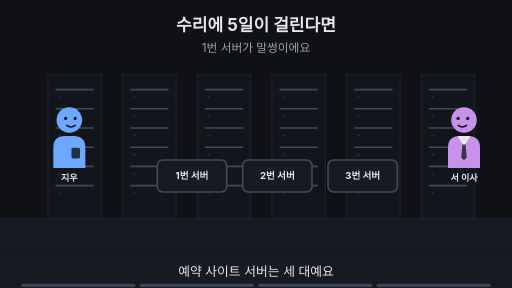
t = 0.00 s
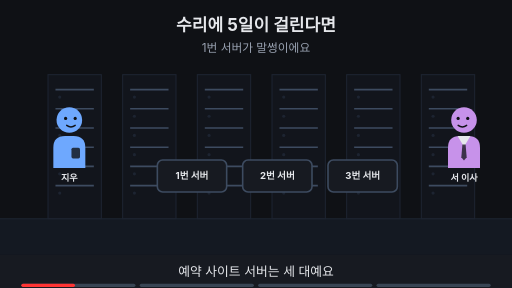
t = 1.88 s
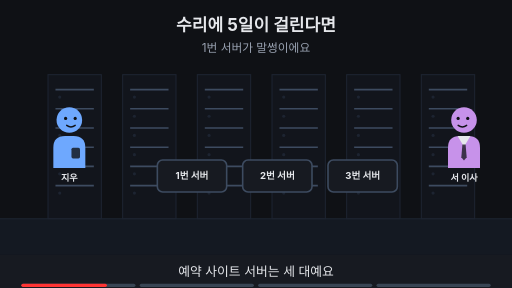
t = 3.00 s
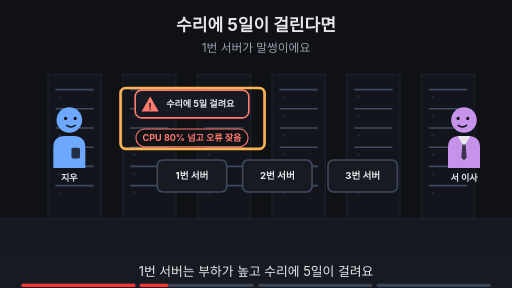
t = 5.00 s
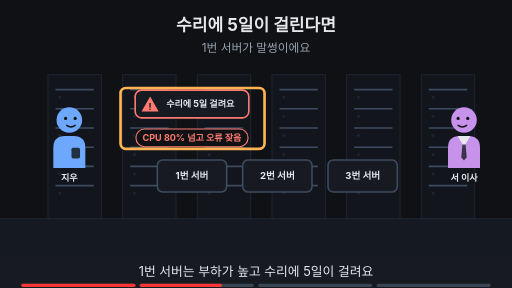
t = 6.88 s
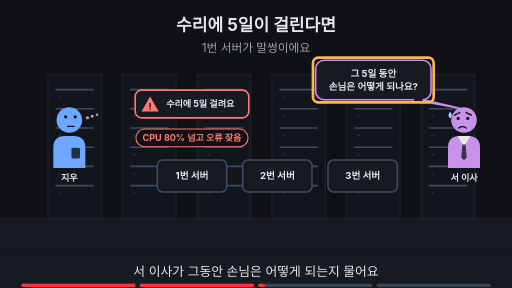
t = 8.24 s

The animated SVG that drew these frames (rendered in a browser with its animation timeline set to each time). Animation: 18 SMIL elements (animate=18); frames cover the first 8.24 s, repeats indefinitely.

<svg xmlns="http://www.w3.org/2000/svg" viewBox="0 0 960 540" width="960" height="540" font-family="-apple-system,'Apple SD Gothic Neo','Segoe UI',sans-serif">
<title>수리에 5일이 걸린다면</title>
<rect width="960" height="540" fill="#0f1115"/>
<text x="480" y="58" text-anchor="middle" font-size="32" font-weight="700" fill="#e6e8ec">수리에 5일이 걸린다면</text>
<text x="480" y="98" text-anchor="middle" font-size="22" fill="#9aa3b2">1번 서버가 말썽이에요</text>
<rect x="0" y="410" width="960" height="68" fill="#141922"/><line x1="0" y1="410" x2="960" y2="410" stroke="#1d2431" stroke-width="2"/><rect x="90" y="140" width="100" height="270" fill="#12151c" stroke="#1d2431" stroke-width="2"/><line x1="104" y1="168" x2="176" y2="168" stroke="#3d4b60" stroke-width="3"/><circle cx="112" cy="182" r="3" fill="#1d2431"/><line x1="104" y1="204" x2="176" y2="204" stroke="#3d4b60" stroke-width="3"/><circle cx="112" cy="218" r="3" fill="#1d2431"/><line x1="104" y1="240" x2="176" y2="240" stroke="#3d4b60" stroke-width="3"/><circle cx="112" cy="254" r="3" fill="#1d2431"/><line x1="104" y1="276" x2="176" y2="276" stroke="#3d4b60" stroke-width="3"/><circle cx="112" cy="290" r="3" fill="#1d2431"/><line x1="104" y1="312" x2="176" y2="312" stroke="#3d4b60" stroke-width="3"/><circle cx="112" cy="326" r="3" fill="#1d2431"/><line x1="104" y1="348" x2="176" y2="348" stroke="#3d4b60" stroke-width="3"/><circle cx="112" cy="362" r="3" fill="#1d2431"/><rect x="230" y="140" width="100" height="270" fill="#12151c" stroke="#1d2431" stroke-width="2"/><line x1="244" y1="168" x2="316" y2="168" stroke="#3d4b60" stroke-width="3"/><circle cx="252" cy="182" r="3" fill="#1d2431"/><line x1="244" y1="204" x2="316" y2="204" stroke="#3d4b60" stroke-width="3"/><circle cx="252" cy="218" r="3" fill="#1d2431"/><line x1="244" y1="240" x2="316" y2="240" stroke="#3d4b60" stroke-width="3"/><circle cx="252" cy="254" r="3" fill="#1d2431"/><line x1="244" y1="276" x2="316" y2="276" stroke="#3d4b60" stroke-width="3"/><circle cx="252" cy="290" r="3" fill="#1d2431"/><line x1="244" y1="312" x2="316" y2="312" stroke="#3d4b60" stroke-width="3"/><circle cx="252" cy="326" r="3" fill="#1d2431"/><line x1="244" y1="348" x2="316" y2="348" stroke="#3d4b60" stroke-width="3"/><circle cx="252" cy="362" r="3" fill="#1d2431"/><rect x="370" y="140" width="100" height="270" fill="#12151c" stroke="#1d2431" stroke-width="2"/><line x1="384" y1="168" x2="456" y2="168" stroke="#3d4b60" stroke-width="3"/><circle cx="392" cy="182" r="3" fill="#1d2431"/><line x1="384" y1="204" x2="456" y2="204" stroke="#3d4b60" stroke-width="3"/><circle cx="392" cy="218" r="3" fill="#1d2431"/><line x1="384" y1="240" x2="456" y2="240" stroke="#3d4b60" stroke-width="3"/><circle cx="392" cy="254" r="3" fill="#1d2431"/><line x1="384" y1="276" x2="456" y2="276" stroke="#3d4b60" stroke-width="3"/><circle cx="392" cy="290" r="3" fill="#1d2431"/><line x1="384" y1="312" x2="456" y2="312" stroke="#3d4b60" stroke-width="3"/><circle cx="392" cy="326" r="3" fill="#1d2431"/><line x1="384" y1="348" x2="456" y2="348" stroke="#3d4b60" stroke-width="3"/><circle cx="392" cy="362" r="3" fill="#1d2431"/><rect x="510" y="140" width="100" height="270" fill="#12151c" stroke="#1d2431" stroke-width="2"/><line x1="524" y1="168" x2="596" y2="168" stroke="#3d4b60" stroke-width="3"/><circle cx="532" cy="182" r="3" fill="#1d2431"/><line x1="524" y1="204" x2="596" y2="204" stroke="#3d4b60" stroke-width="3"/><circle cx="532" cy="218" r="3" fill="#1d2431"/><line x1="524" y1="240" x2="596" y2="240" stroke="#3d4b60" stroke-width="3"/><circle cx="532" cy="254" r="3" fill="#1d2431"/><line x1="524" y1="276" x2="596" y2="276" stroke="#3d4b60" stroke-width="3"/><circle cx="532" cy="290" r="3" fill="#1d2431"/><line x1="524" y1="312" x2="596" y2="312" stroke="#3d4b60" stroke-width="3"/><circle cx="532" cy="326" r="3" fill="#1d2431"/><line x1="524" y1="348" x2="596" y2="348" stroke="#3d4b60" stroke-width="3"/><circle cx="532" cy="362" r="3" fill="#1d2431"/><rect x="650" y="140" width="100" height="270" fill="#12151c" stroke="#1d2431" stroke-width="2"/><line x1="664" y1="168" x2="736" y2="168" stroke="#3d4b60" stroke-width="3"/><circle cx="672" cy="182" r="3" fill="#1d2431"/><line x1="664" y1="204" x2="736" y2="204" stroke="#3d4b60" stroke-width="3"/><circle cx="672" cy="218" r="3" fill="#1d2431"/><line x1="664" y1="240" x2="736" y2="240" stroke="#3d4b60" stroke-width="3"/><circle cx="672" cy="254" r="3" fill="#1d2431"/><line x1="664" y1="276" x2="736" y2="276" stroke="#3d4b60" stroke-width="3"/><circle cx="672" cy="290" r="3" fill="#1d2431"/><line x1="664" y1="312" x2="736" y2="312" stroke="#3d4b60" stroke-width="3"/><circle cx="672" cy="326" r="3" fill="#1d2431"/><line x1="664" y1="348" x2="736" y2="348" stroke="#3d4b60" stroke-width="3"/><circle cx="672" cy="362" r="3" fill="#1d2431"/><rect x="790" y="140" width="100" height="270" fill="#12151c" stroke="#1d2431" stroke-width="2"/><line x1="804" y1="168" x2="876" y2="168" stroke="#3d4b60" stroke-width="3"/><circle cx="812" cy="182" r="3" fill="#1d2431"/><line x1="804" y1="204" x2="876" y2="204" stroke="#3d4b60" stroke-width="3"/><circle cx="812" cy="218" r="3" fill="#1d2431"/><line x1="804" y1="240" x2="876" y2="240" stroke="#3d4b60" stroke-width="3"/><circle cx="812" cy="254" r="3" fill="#1d2431"/><line x1="804" y1="276" x2="876" y2="276" stroke="#3d4b60" stroke-width="3"/><circle cx="812" cy="290" r="3" fill="#1d2431"/><line x1="804" y1="312" x2="876" y2="312" stroke="#3d4b60" stroke-width="3"/><circle cx="812" cy="326" r="3" fill="#1d2431"/><line x1="804" y1="348" x2="876" y2="348" stroke="#3d4b60" stroke-width="3"/><circle cx="812" cy="362" r="3" fill="#1d2431"/><g opacity="1"><animate attributeName="opacity" values="1;1;0;0" keyTimes="0;0.485;0.500;1" dur="16s" repeatCount="indefinite"/><g transform="translate(130,225) scale(1.0,1.0)"><path d="M-30 90 V52 Q-30 30 -8 30 H8 Q30 30 30 52 V90 Z" fill="#6ea8fe"/><rect x="4" y="52" width="16" height="20" rx="3" fill="#0f1115" fill-opacity="0.8"/><circle r="24" fill="#6ea8fe"/><circle cx="-7" cy="-3" r="3" fill="#0f1115"/><circle cx="11" cy="-3" r="3" fill="#0f1115"/><path d="M-5 10 Q3 16 11 10" fill="none" stroke="#0f1115" stroke-width="2.6" stroke-linecap="round"/></g><text x="130" y="339.0" text-anchor="middle" font-size="17" font-weight="700" fill="#e6e8ec">지우</text></g><g opacity="0"><animate attributeName="opacity" values="0;0;1;1" keyTimes="0;0.500;0.515;1" dur="16s" repeatCount="indefinite"/><g transform="translate(130,225) scale(1.0,1.0)"><path d="M-30 90 V52 Q-30 30 -8 30 H8 Q30 30 30 52 V90 Z" fill="#6ea8fe"/><rect x="4" y="52" width="16" height="20" rx="3" fill="#0f1115" fill-opacity="0.8"/><circle r="24" fill="#6ea8fe"/><circle cx="-7" cy="-6" r="3" fill="#0f1115"/><circle cx="11" cy="-6" r="3" fill="#0f1115"/><path d="M-3 12 H9" fill="none" stroke="#0f1115" stroke-width="2.6" stroke-linecap="round"/><circle cx="34" cy="-4" r="3.2" fill="#9aa3b2"/><circle cx="43" cy="-7" r="2.8000000000000003" fill="#9aa3b2"/><circle cx="52" cy="-10" r="2.4000000000000004" fill="#9aa3b2"/></g><text x="130" y="339.0" text-anchor="middle" font-size="17" font-weight="700" fill="#e6e8ec">지우</text></g><g opacity="1"><animate attributeName="opacity" values="1;1;0;0" keyTimes="0;0.485;0.500;1" dur="16s" repeatCount="indefinite"/><g transform="translate(870,225) scale(-1.0,1.0)"><path d="M-30 90 V52 Q-30 30 -8 30 H8 Q30 30 30 52 V90 Z" fill="#c792ea"/><polygon points="-12,30 12,30 0,50" fill="#e6e8ec"/><polygon points="-3,46 3,46 5,70 0,76 -5,70" fill="#0f1115" fill-opacity="0.75"/><circle r="24" fill="#c792ea"/><circle cx="-7" cy="-3" r="3" fill="#0f1115"/><circle cx="11" cy="-3" r="3" fill="#0f1115"/><path d="M-5 10 Q3 16 11 10" fill="none" stroke="#0f1115" stroke-width="2.6" stroke-linecap="round"/></g><text x="870" y="339.0" text-anchor="middle" font-size="17" font-weight="700" fill="#e6e8ec">서 이사</text></g><g opacity="0"><animate attributeName="opacity" values="0;0;1;1" keyTimes="0;0.500;0.515;1" dur="16s" repeatCount="indefinite"/><g transform="translate(870,225) scale(-1.0,1.0)"><path d="M-30 90 V52 Q-30 30 -8 30 H8 Q30 30 30 52 V90 Z" fill="#c792ea"/><polygon points="-12,30 12,30 0,50" fill="#e6e8ec"/><polygon points="-3,46 3,46 5,70 0,76 -5,70" fill="#0f1115" fill-opacity="0.75"/><circle r="24" fill="#c792ea"/><circle cx="-7" cy="-3" r="3" fill="#0f1115"/><circle cx="11" cy="-3" r="3" fill="#0f1115"/><path d="M-14 -9 L-4 -14 M18 -9 L8 -14" fill="none" stroke="#0f1115" stroke-width="2.6" stroke-linecap="round"/><path d="M-4 15 Q3 10 10 15" fill="none" stroke="#0f1115" stroke-width="2.6" stroke-linecap="round"/><path d="M26 -16 q-6 9 0 13 q6 -4 0 -13z" fill="#9fd8ff"/></g><text x="870" y="339.0" text-anchor="middle" font-size="17" font-weight="700" fill="#e6e8ec">서 이사</text></g><rect x="295" y="300" width="130" height="60" rx="10" fill="#171a21" stroke="#3d4b60" stroke-width="3"/><text x="360" y="336" text-anchor="middle" font-size="18" font-weight="700" fill="#e6e8ec">1번 서버</text><rect x="455" y="300" width="130" height="60" rx="10" fill="#171a21" stroke="#3d4b60" stroke-width="3"/><text x="520" y="336" text-anchor="middle" font-size="18" font-weight="700" fill="#e6e8ec">2번 서버</text><rect x="615" y="300" width="130" height="60" rx="10" fill="#171a21" stroke="#3d4b60" stroke-width="3"/><text x="680" y="336" text-anchor="middle" font-size="18" font-weight="700" fill="#e6e8ec">3번 서버</text><g opacity="0"><animate attributeName="opacity" values="0;0;1;1" keyTimes="0;0.250;0.265;1" dur="16s" repeatCount="indefinite"/><rect x="255" y="242" width="210" height="33" rx="16" fill="#0f1115" stroke="#ff7b72" stroke-width="2"/><text x="360" y="264.12" text-anchor="middle" font-size="17" font-weight="700" fill="#ff7b72">CPU 80% 넘고 오류 잦음</text></g><g opacity="0"><animate attributeName="opacity" values="0;0;1;1" keyTimes="0;0.250;0.265;1" dur="16s" repeatCount="indefinite"/><rect x="253.49" y="169" width="213.02" height="52" rx="12" fill="#171a21" stroke="#ff7b72" stroke-width="3"/><polygon points="281.49,181 297.49,209 265.49,209" fill="#ff7b72"/><text x="281.49" y="206" text-anchor="middle" font-size="17" font-weight="700" fill="#0f1115">!</text><text x="311.49" y="201" text-anchor="start" font-size="17" font-weight="700" fill="#e6e8ec">수리에 5일 걸려요</text></g><g opacity="0"><animate attributeName="opacity" values="0;0;1;1;0;0" keyTimes="0;0.250;0.265;0.485;0.500;1" dur="16s" repeatCount="indefinite"/><rect x="226" y="165" width="270" height="114" rx="10" fill="none" stroke="#ffb454" stroke-width="5"/></g><g opacity="0"><animate attributeName="opacity" values="0;0;1;1;0;0" keyTimes="0;0.500;0.515;0.735;0.750;1" dur="16s" repeatCount="indefinite"/><polygon points="774.18,187.0 794.18,187.0 862,203" fill="#171a21" stroke="#c792ea" stroke-width="3" stroke-linejoin="round"/><rect x="591.82" y="113.0" width="216.35999999999999" height="74" rx="16" fill="#171a21" stroke="#c792ea" stroke-width="3"/><line x1="776" y1="187" x2="792" y2="187" stroke="#171a21" stroke-width="5"/><text x="700" y="143.48" text-anchor="middle" font-size="18" font-weight="700" fill="#e6e8ec">그 5일 동안</text><text x="700" y="169.48" text-anchor="middle" font-size="18" font-weight="700" fill="#e6e8ec">손님은 어떻게 되나요?</text></g><g opacity="0"><animate attributeName="opacity" values="0;0;1;1;0;0" keyTimes="0;0.500;0.515;0.735;0.750;1" dur="16s" repeatCount="indefinite"/><rect x="586.82" y="108.0" width="226.35999999999999" height="84" rx="10" fill="none" stroke="#ffb454" stroke-width="5"/></g><g opacity="0"><animate attributeName="opacity" values="0;0;1;1" keyTimes="0;0.750;0.765;1" dur="16s" repeatCount="indefinite"/><text x="480" y="402" text-anchor="middle" font-size="16" fill="#9aa3b2">이 Page에서 알아볼 것</text><rect x="317" y="419" width="326" height="38" rx="19" fill="#ffb454" stroke="#ffb454" stroke-width="2"/><text x="480" y="445.92" text-anchor="middle" font-size="22" font-weight="700" fill="#0f1115">손님이 모르게 한 대를 빼려면?</text></g>
<rect x="0" y="478" width="960" height="62" fill="#171a21"/>
<g opacity="1"><animate attributeName="opacity" values="1;1;0;0" keyTimes="0;0.235;0.250;1" dur="16s" repeatCount="indefinite"/><text x="480" y="518" text-anchor="middle" font-size="24" fill="#e6e8ec">예약 사이트 서버는 세 대예요</text></g>
<g opacity="0"><animate attributeName="opacity" values="0;0;1;1;0;0" keyTimes="0;0.250;0.265;0.485;0.500;1" dur="16s" repeatCount="indefinite"/><text x="480" y="518" text-anchor="middle" font-size="24" fill="#e6e8ec">1번 서버는 부하가 높고 수리에 5일이 걸려요</text></g>
<g opacity="0"><animate attributeName="opacity" values="0;0;1;1;0;0" keyTimes="0;0.500;0.515;0.735;0.750;1" dur="16s" repeatCount="indefinite"/><text x="480" y="518" text-anchor="middle" font-size="24" fill="#e6e8ec">서 이사가 그동안 손님은 어떻게 되는지 물어요</text></g>
<g opacity="0"><animate attributeName="opacity" values="0;0;1;1" keyTimes="0;0.750;0.765;1" dur="16s" repeatCount="indefinite"/><text x="480" y="518" text-anchor="middle" font-size="24" fill="#e6e8ec">이 Page에서 서버를 빼는 방법을 알아봐요</text></g>

<g aria-label="재생 진행 막대" data-stage-count="4"><g class="progress-segment" data-stage="1"><rect x="40" y="532" width="214" height="6" rx="3" fill="#394554"/><rect x="40" y="532" width="0" height="6" rx="3" fill="#ff3434"><animate attributeName="width" values="0;214;214" keyTimes="0;0.250000;1" dur="16s" repeatCount="indefinite"/></rect></g><g class="progress-segment" data-stage="2"><rect x="262" y="532" width="214" height="6" rx="3" fill="#394554"/><rect x="262" y="532" width="0" height="6" rx="3" fill="#ff3434"><animate attributeName="width" values="0;0;214;214" keyTimes="0;0.250000;0.500000;1" dur="16s" repeatCount="indefinite"/></rect></g><g class="progress-segment" data-stage="3"><rect x="484" y="532" width="214" height="6" rx="3" fill="#394554"/><rect x="484" y="532" width="0" height="6" rx="3" fill="#ff3434"><animate attributeName="width" values="0;0;214;214" keyTimes="0;0.500000;0.750000;1" dur="16s" repeatCount="indefinite"/></rect></g><g class="progress-segment" data-stage="4"><rect x="706" y="532" width="214" height="6" rx="3" fill="#394554"/><rect x="706" y="532" width="0" height="6" rx="3" fill="#ff3434"><animate attributeName="width" values="0;0;214" keyTimes="0;0.750000;1" dur="16s" repeatCount="indefinite"/></rect></g></g></svg>
